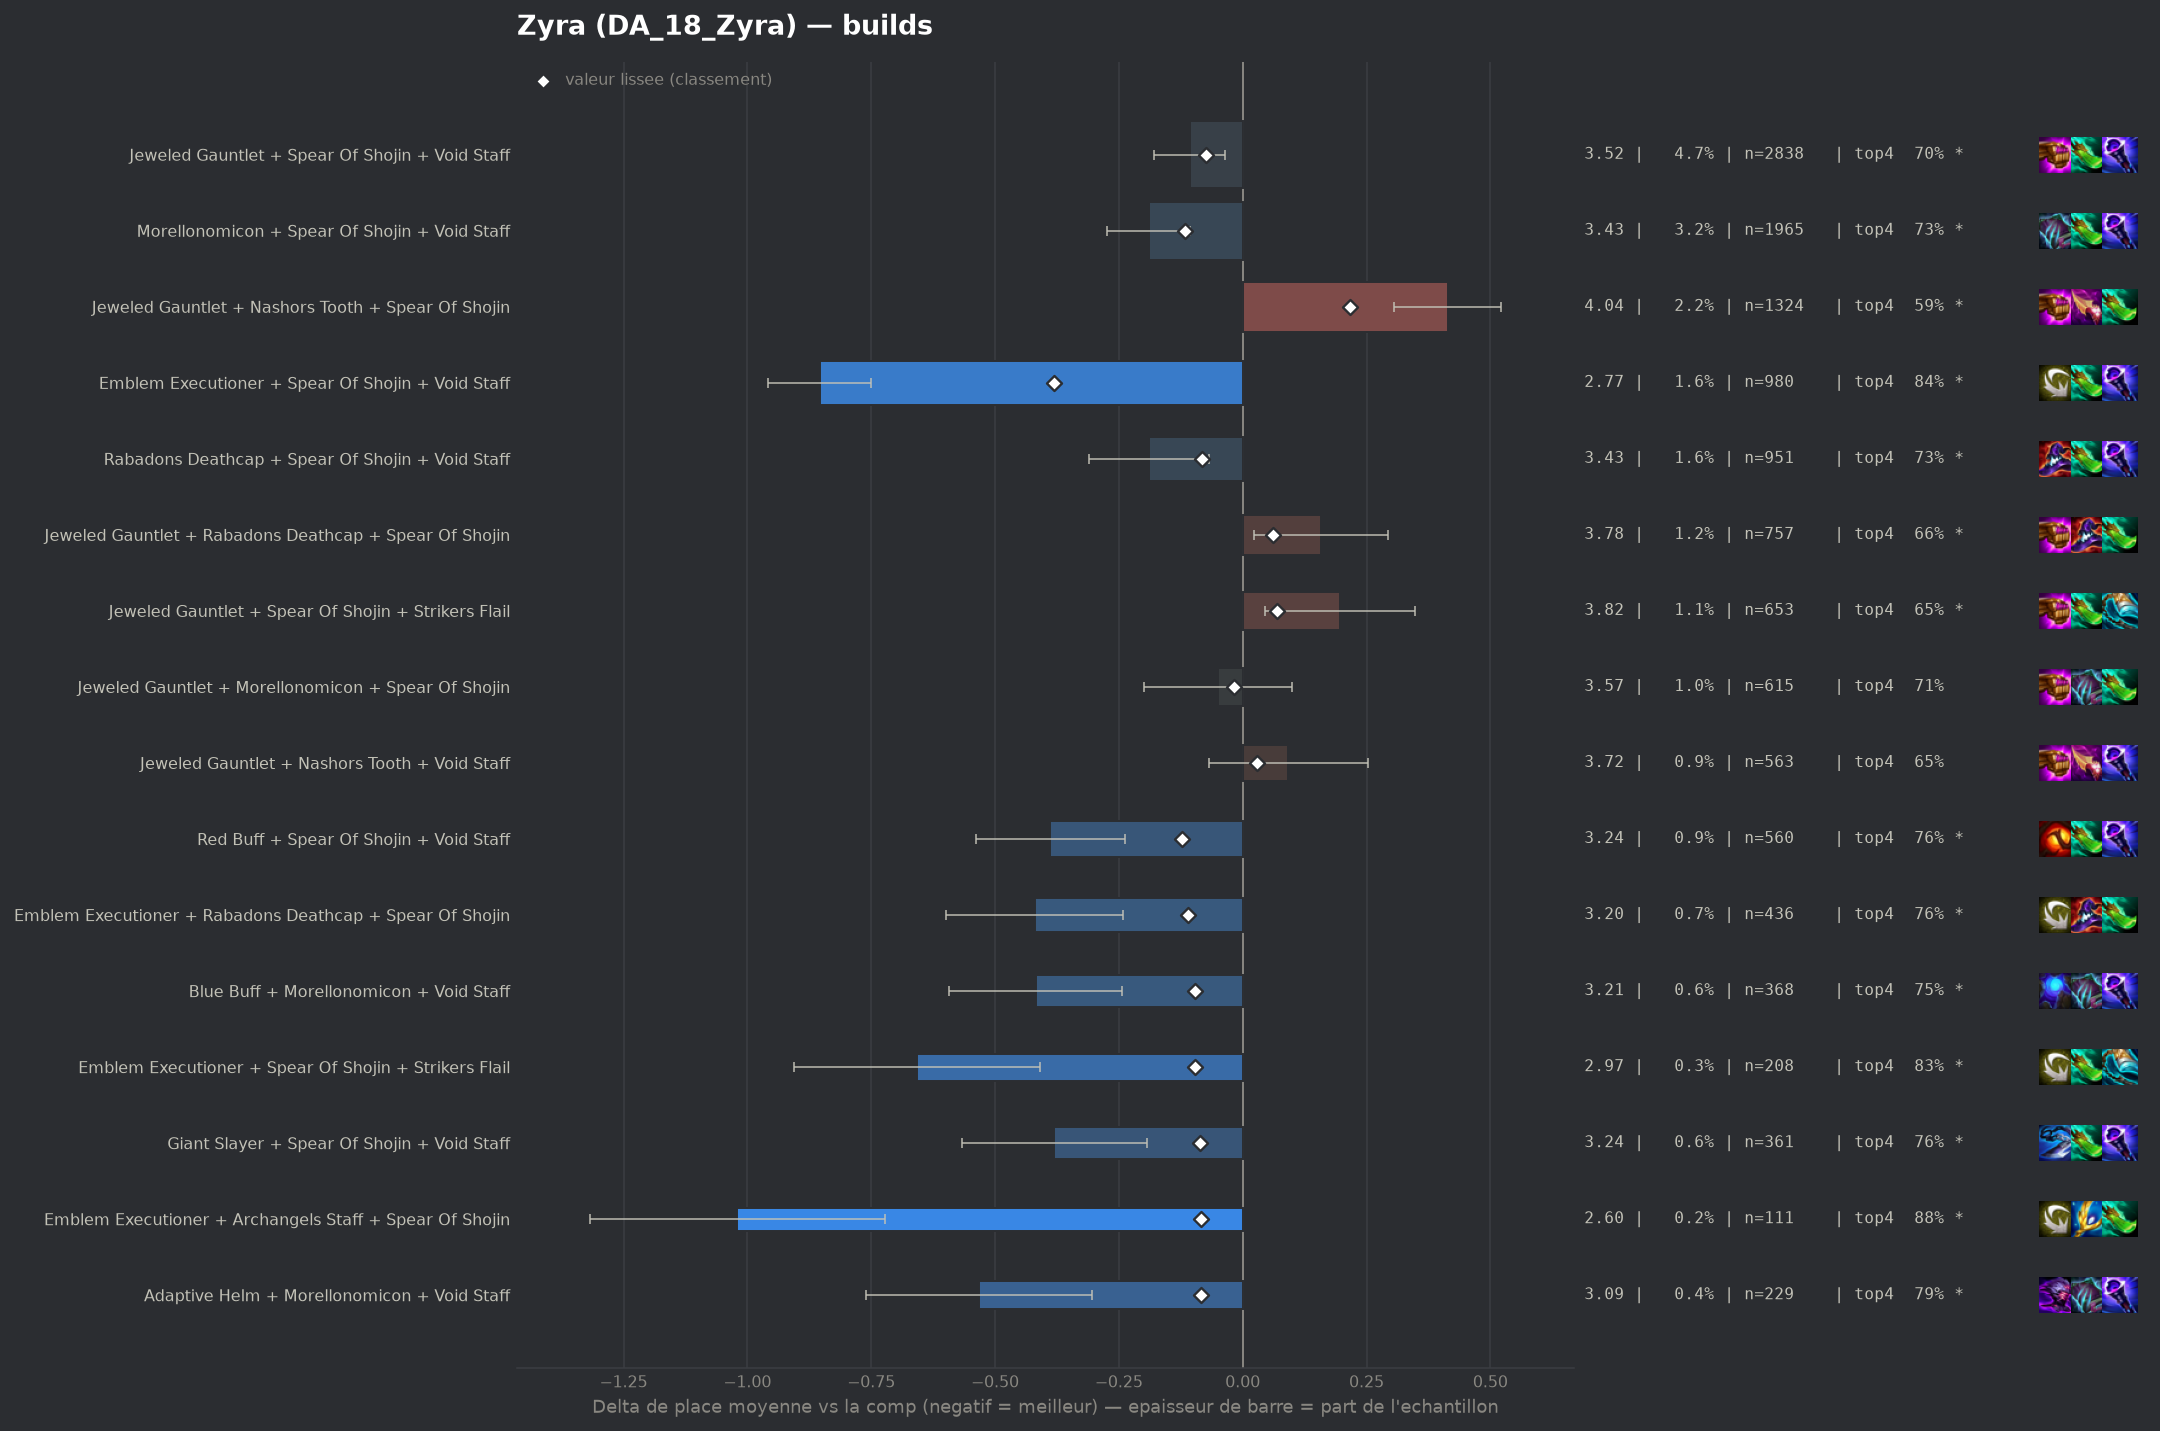

Data behind this chart, as committed beside it:
group, label, n, share, avg_place, shrunk_avg, score, d_avg, d_avg_pess, impact, d_top4, win, top2, top4, sd, z, p, significant
populaire, Emblem Executioner + Spear Of Shojin + V…, 980, 0.0161, 2.77, 3.243, -0.381, -0.854, -0.75, 0.0061, 0.1602, 0.2796, 0.5194, 0.8408, 1.643, -16.09, 0.0, True
populaire, Red Buff + Spear Of Shojin + Void Staff, 560, 0.009201, 3.236, 3.502, -0.122, -0.388, -0.237, 0.0011, 0.0837, 0.1875, 0.4179, 0.7643, 1.813, -5.04, 0.0, True
populaire, Morellonomicon + Spear Of Shojin + Void …, 1965, 0.03229, 3.434, 3.507, -0.117, -0.19, -0.107, 0.0038, 0.0462, 0.1537, 0.373, 0.7267, 1.835, -4.51, 1e-05, True
pepite, Emblem Executioner + Rabadons Deathcap +…, 436, 0.007164, 3.204, 3.513, -0.111, -0.42, -0.241, 0.0008, 0.0763, 0.2248, 0.422, 0.7569, 1.897, -4.61, 0.0, True
pepite, Blue Buff + Morellonomicon + Void Staff, 368, 0.006047, 3.207, 3.527, -0.097, -0.418, -0.243, 0.0006, 0.0694, 0.1712, 0.4076, 0.75, 1.704, -4.68, 0.0, True
pepite, Emblem Executioner + Spear Of Shojin + S…, 208, 0.003418, 2.966, 3.528, -0.096, -0.658, -0.41, 0.0003, 0.1464, 0.2788, 0.4808, 0.8269, 1.822, -5.2, 0.0, True
pepite, Giant Slayer + Spear Of Shojin + Void St…, 361, 0.005932, 3.244, 3.537, -0.087, -0.38, -0.193, 0.0005, 0.084, 0.1773, 0.4017, 0.7645, 1.805, -3.99, 7e-05, True
pepite, Emblem Executioner + Archangels Staff + …, 111, 0.001824, 2.604, 3.539, -0.085, -1.02, -0.723, 0.0002, 0.2023, 0.2793, 0.5856, 0.8829, 1.595, -6.73, 0.0, True
pepite, Adaptive Helm + Morellonomicon + Void St…, 229, 0.003763, 3.092, 3.54, -0.084, -0.532, -0.305, 0.0003, 0.1055, 0.2096, 0.4236, 0.786, 1.75, -4.59, 0.0, True
populaire, Rabadons Deathcap + Spear Of Shojin + Vo…, 951, 0.01563, 3.434, 3.541, -0.083, -0.19, -0.069, 0.0013, 0.0513, 0.1682, 0.3754, 0.7319, 1.886, -3.08, 0.00209, True
, Emblem Spellweaver + Morellonomicon + Vo…, 223, 0.003664, 3.09, 3.541, -0.083, -0.534, -0.309, 0.0003, 0.1132, 0.1973, 0.4439, 0.7937, 1.71, -4.66, 0.0, True
, Archangels Staff + Spear Of Shojin + Voi…, 413, 0.006786, 3.305, 3.543, -0.081, -0.319, -0.142, 0.0005, 0.0749, 0.1961, 0.3874, 0.7554, 1.83, -3.53, 0.00042, True
, Emblem Executioner + Nashors Tooth + Voi…, 130, 0.002136, 2.815, 3.546, -0.078, -0.809, -0.489, 0.0002, 0.1271, 0.3308, 0.5231, 0.8077, 1.86, -4.95, 0.0, True
, Emblem Executioner + Red Buff + Void Sta…, 111, 0.001824, 2.712, 3.548, -0.076, -0.912, -0.578, 0.0001, 0.1393, 0.3784, 0.5405, 0.8198, 1.793, -5.36, 0.0, True
populaire, Jeweled Gauntlet + Spear Of Shojin + Voi…, 2838, 0.04663, 3.517, 3.549, -0.075, -0.107, -0.035, 0.0035, 0.0196, 0.1677, 0.3534, 0.7001, 1.913, -2.91, 0.00367, True
, Emblem Executioner + Nashors Tooth + Str…, 124, 0.002037, 2.823, 3.55, -0.074, -0.801, -0.475, 0.0002, 0.142, 0.2823, 0.5645, 0.8226, 1.854, -4.81, 0.0, True
, Emblem Executioner + Morellonomicon + Sp…, 156, 0.002563, 2.987, 3.552, -0.072, -0.637, -0.343, 0.0002, 0.0823, 0.2692, 0.5256, 0.7628, 1.871, -4.25, 2e-05, True
, Emblem Executioner + Morellonomicon + Vo…, 203, 0.003335, 3.128, 3.553, -0.071, -0.496, -0.22, 0.0002, 0.0682, 0.2759, 0.4877, 0.7488, 2.006, -3.52, 0.00044, True
, Emblem Executioner + Jeweled Gauntlet + …, 350, 0.005751, 3.317, 3.556, -0.069, -0.307, -0.099, 0.0004, 0.0423, 0.2486, 0.4086, 0.7229, 1.98, -2.89, 0.00382, True
, Emblem Executioner + Blue Buff + Void St…, 101, 0.00166, 2.752, 3.557, -0.067, -0.872, -0.486, 0.0001, 0.1313, 0.3366, 0.5743, 0.8119, 1.977, -4.43, 1e-05, True
, Adaptive Helm + Jeweled Gauntlet + Void …, 219, 0.003598, 3.21, 3.561, -0.063, -0.414, -0.168, 0.0002, 0.0866, 0.1918, 0.4384, 0.7671, 1.853, -3.3, 0.00097, True
, Emblem Executioner + Nashors Tooth + Spe…, 189, 0.003105, 3.175, 3.564, -0.06, -0.449, -0.179, 0.0002, 0.076, 0.2434, 0.4339, 0.7566, 1.893, -3.26, 0.00112, True
, Rabadons Deathcap + Red Buff + Spear Of …, 156, 0.002563, 3.115, 3.566, -0.058, -0.509, -0.25, 0.0001, 0.1143, 0.1731, 0.4038, 0.7949, 1.645, -3.86, 0.00012, True
, Emblem Executioner + Rabadons Deathcap +…, 110, 0.001807, 2.964, 3.569, -0.055, -0.66, -0.322, 0.0001, 0.1467, 0.2818, 0.4818, 0.8273, 1.809, -3.83, 0.00013, True
, Adaptive Helm + Spear Of Shojin + Void S…, 171, 0.00281, 3.193, 3.571, -0.053, -0.431, -0.168, 0.0001, 0.0914, 0.1988, 0.4035, 0.7719, 1.752, -3.21, 0.00131, True
, Emblem Executioner + Blue Buff + Jeweled…, 72, 0.001183, 2.667, 3.571, -0.053, -0.957, -0.559, 0.0001, 0.1389, 0.3611, 0.5556, 0.8194, 1.724, -4.71, 0.0, True
, Emblem Executioner + Jeweled Gauntlet + …, 178, 0.002925, 3.236, 3.575, -0.05, -0.388, -0.113, 0.0001, 0.061, 0.2472, 0.4101, 0.7416, 1.866, -2.77, 0.00561, True
, Adaptive Helm + Red Buff + Void Staff, 78, 0.001282, 2.821, 3.576, -0.048, -0.804, -0.434, 0.0001, 0.1656, 0.3077, 0.4744, 0.8462, 1.662, -4.27, 2e-05, True
, Archangels Staff + Archangels Staff + Ar…, 65, 0.001068, 2.723, 3.578, -0.046, -0.901, -0.518, 0.0, 0.1656, 0.2615, 0.5231, 0.8462, 1.574, -4.61, 0.0, True
, Emblem Executioner + Emblem Flora Fatali…, 61, 0.001002, 2.689, 3.579, -0.045, -0.936, -0.462, 0.0, 0.1227, 0.3934, 0.5738, 0.8033, 1.886, -3.87, 0.00011, True
, Emblem Executioner + Giant Slayer + Spea…, 119, 0.001955, 3.134, 3.58, -0.044, -0.49, -0.149, 0.0001, 0.1009, 0.2185, 0.437, 0.7815, 1.896, -2.81, 0.00489, True
, Blue Buff + Jeweled Gauntlet + Void Staf…, 402, 0.006605, 3.455, 3.582, -0.042, -0.169, 0.0, 0.0003, 0.0408, 0.1667, 0.3557, 0.7214, 1.845, -1.83, 0.06746, False
, Archangels Staff + Blue Buff + Void Staf…, 70, 0.00115, 2.843, 3.582, -0.042, -0.781, -0.372, 0.0, 0.1623, 0.2857, 0.5286, 0.8429, 1.745, -3.74, 0.00018, True
, Morellonomicon + Rabadons Deathcap + Spe…, 315, 0.005176, 3.425, 3.583, -0.041, -0.199, -0.001, 0.0002, 0.0559, 0.1492, 0.3683, 0.7365, 1.781, -1.97, 0.0484, False
, Adaptive Helm + Morellonomicon + Spear O…, 119, 0.001955, 3.16, 3.583, -0.041, -0.464, -0.166, 0.0001, 0.1178, 0.1681, 0.4034, 0.7983, 1.66, -3.05, 0.00231, True
, Emblem Executioner + Hextech Gunblade + …, 75, 0.001232, 2.92, 3.583, -0.041, -0.704, -0.256, 0.0001, 0.1328, 0.3333, 0.52, 0.8133, 1.978, -3.08, 0.00207, True
, Blue Buff + Rabadons Deathcap + Void Sta…, 133, 0.002185, 3.218, 3.584, -0.04, -0.406, -0.127, 0.0001, 0.1089, 0.1805, 0.3609, 0.7895, 1.638, -2.85, 0.00431, True
, Emblem Executioner + Adaptive Helm + Voi…, 61, 0.001002, 2.82, 3.586, -0.038, -0.804, -0.409, 0.0, 0.1719, 0.2459, 0.4918, 0.8525, 1.573, -3.99, 7e-05, True
, Hextech Gunblade + Red Buff + Spear Of S…, 60, 0.0009859, 2.817, 3.586, -0.038, -0.807, -0.377, 0.0, 0.1028, 0.3333, 0.4833, 0.7833, 1.698, -3.68, 0.00023, True
, Emblem Executioner + Archangels Staff + …, 44, 0.000723, 2.545, 3.586, -0.038, -1.079, -0.663, 0.0, 0.2058, 0.2727, 0.6136, 0.8864, 1.405, -5.09, 0.0, True
, Emblem Executioner + Emblem Flora Fatali…, 43, 0.0007065, 2.512, 3.586, -0.038, -1.112, -0.575, 0.0, 0.1799, 0.4186, 0.5814, 0.8605, 1.796, -4.06, 5e-05, True
, Emblem Spellweaver + Spear Of Shojin + V…, 131, 0.002152, 3.244, 3.587, -0.037, -0.38, -0.054, 0.0001, 0.0904, 0.2214, 0.4122, 0.771, 1.903, -2.28, 0.02248, True
, Hextech Gunblade + Spear Of Shojin + Voi…, 265, 0.004354, 3.43, 3.589, -0.035, -0.194, 0.0, 0.0002, 0.0628, 0.166, 0.3736, 0.7434, 1.872, -1.68, 0.09263, False
, Archangels Staff + Morellonomicon + Void…, 163, 0.002678, 3.325, 3.589, -0.035, -0.299, -0.016, 0.0001, 0.074, 0.184, 0.3681, 0.7546, 1.84, -2.07, 0.03835, False
, Blue Buff + Giant Slayer + Void Staff, 85, 0.001397, 3.082, 3.589, -0.035, -0.542, -0.171, 0.0, 0.0959, 0.2353, 0.4235, 0.7765, 1.744, -2.86, 0.00421, True
, Blue Buff + Morellonomicon + Spear Of Sh…, 109, 0.001791, 3.211, 3.59, -0.034, -0.413, -0.117, 0.0001, 0.1084, 0.1376, 0.3761, 0.789, 1.574, -2.74, 0.00623, True
, Adaptive Helm + Hextech Gunblade + Spear…, 46, 0.0007558, 2.696, 3.59, -0.034, -0.928, -0.462, 0.0, 0.1455, 0.2826, 0.5652, 0.8261, 1.613, -3.9, 0.0001, True
, Emblem Executioner + Blue Buff + Rabadon…, 72, 0.001183, 3.042, 3.592, -0.033, -0.582, -0.142, 0.0, 0.1111, 0.2917, 0.4722, 0.7917, 1.903, -2.59, 0.00947, True
, Archangels Staff + Rabadons Deathcap + S…, 169, 0.002777, 3.373, 3.593, -0.031, -0.251, 0.0, 0.0001, 0.0413, 0.2012, 0.3905, 0.7219, 1.951, -1.67, 0.09458, False
, Nashors Tooth + Red Buff + Void Staff, 56, 0.0009201, 2.929, 3.593, -0.031, -0.695, -0.279, 0.0, 0.1587, 0.1964, 0.4821, 0.8393, 1.591, -3.27, 0.00108, True
, Hextech Gunblade + Rabadons Deathcap + V…, 63, 0.001035, 3.016, 3.594, -0.03, -0.608, -0.182, 0.0, 0.0972, 0.2222, 0.4444, 0.7778, 1.723, -2.8, 0.00511, True
, Archangels Staff + Blue Buff + Morellono…, 56, 0.0009201, 2.946, 3.594, -0.03, -0.678, -0.271, 0.0, 0.2123, 0.1607, 0.4821, 0.8929, 1.552, -3.27, 0.00109, True
, Emblem Executioner + Strikers Flail + Vo…, 70, 0.00115, 3.086, 3.595, -0.029, -0.538, -0.091, 0.0, 0.1051, 0.2571, 0.4429, 0.7857, 1.91, -2.36, 0.01846, True
, Emblem Executioner + Nashors Tooth + Nas…, 62, 0.001019, 3.048, 3.596, -0.028, -0.576, -0.155, 0.0, 0.1581, 0.2419, 0.4516, 0.8387, 1.689, -2.68, 0.00732, True
, Emblem Executioner + Emblem Flora Fatali…, 40, 0.0006572, 2.775, 3.597, -0.027, -0.849, -0.305, 0.0, 0.1694, 0.3, 0.525, 0.85, 1.753, -3.06, 0.0022, True
, Rabadons Deathcap + Red Buff + Void Staf…, 109, 0.001791, 3.303, 3.598, -0.026, -0.321, 0.0, 0.0, 0.0809, 0.1468, 0.3761, 0.7615, 1.721, -1.95, 0.0516, False
, Emblem Executioner + Nashors Tooth + Rab…, 116, 0.001906, 3.336, 3.599, -0.025, -0.288, 0.0, 0.0, 0.0522, 0.1983, 0.4138, 0.7328, 1.947, -1.59, 0.1117, False
, Archangels Staff + Red Buff + Void Staff, 67, 0.001101, 3.149, 3.599, -0.025, -0.475, -0.042, 0.0, 0.0956, 0.2388, 0.4179, 0.7761, 1.806, -2.15, 0.0315, True
, Blue Buff + Hextech Gunblade + Void Staf…, 64, 0.001052, 3.125, 3.599, -0.025, -0.499, -0.125, 0.0, 0.1476, 0.1562, 0.3438, 0.8281, 1.526, -2.61, 0.00894, True
, Adaptive Helm + Rabadons Deathcap + Void…, 95, 0.001561, 3.295, 3.6, -0.024, -0.329, 0.0, 0.0, 0.0352, 0.2211, 0.3895, 0.7158, 1.891, -1.7, 0.0899, False
... 196 more rows
